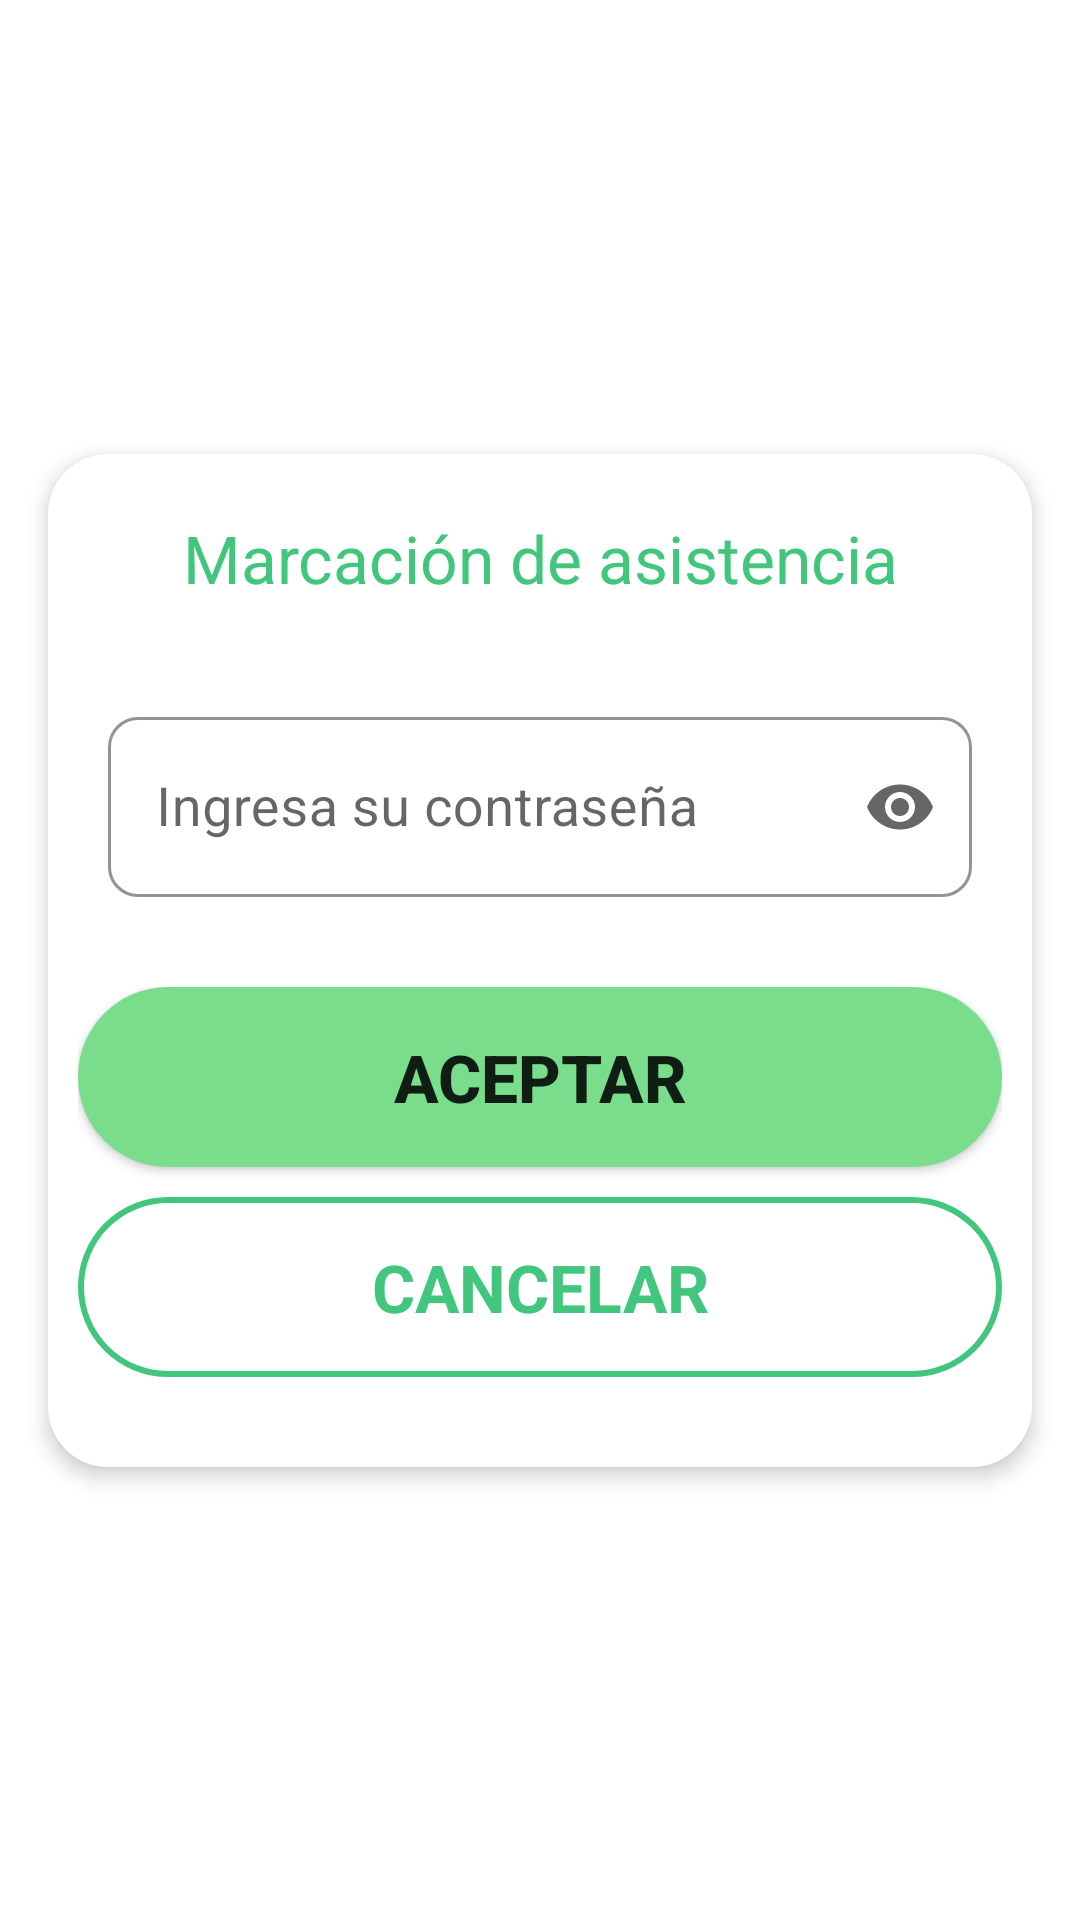

The Android layout XML behind this screen, and the referenced resources:
<!-- AndroidManifest.xml: application theme Theme.Inforestapp -->
<!-- res/layout/fragment_marcacion.xml -->
<?xml version="1.0" encoding="utf-8"?>
<androidx.constraintlayout.widget.ConstraintLayout
    xmlns:android="http://schemas.android.com/apk/res/android"
    xmlns:app="http://schemas.android.com/apk/res-auto"
    android:layout_width="match_parent"
    android:layout_height="match_parent">

    
    <LinearLayout
        android:id="@+id/llDialog"
        android:layout_width="0dp"
        android:layout_height="wrap_content"
        android:orientation="vertical"
        android:padding="10dp"
        android:background="@drawable/border_redondo_dialog"
        android:elevation="4dp"
        android:layout_marginStart="16dp"
        android:layout_marginEnd="16dp"
        app:layout_constraintStart_toStartOf="parent"
        app:layout_constraintEnd_toEndOf="parent"
        app:layout_constraintTop_toTopOf="parent"
        app:layout_constraintBottom_toBottomOf="parent"
        app:layout_constraintVertical_bias="0.5"
        app:layout_constrainedWidth="true"
        app:layout_constraintWidth_max="400dp">

        
        <TextView
            android:id="@+id/tvTitulo"
            android:layout_width="match_parent"
            android:layout_height="wrap_content"
            android:gravity="center"
            android:text="Marcación de asistencia"
            android:textSize="22sp"
            android:paddingBottom="10dp"
            android:layout_marginTop="10dp"
            android:textColor="@color/colorPrimary" />

        
        <LinearLayout
            android:layout_width="match_parent"
            android:layout_height="wrap_content"
            android:orientation="vertical"
            android:padding="10dp">

            <com.google.android.material.textfield.TextInputLayout
                android:id="@+id/textInputnumerooperacion"
                style="@style/OutlinedTextInput"
                android:layout_width="match_parent"
                android:layout_height="wrap_content"
                android:hint="Ingresa su contraseña"
                android:layout_marginBottom="10dp"
                android:layout_marginTop="10dp"
                app:endIconMode="password_toggle">

                <com.google.android.material.textfield.TextInputEditText
                    android:id="@+id/etpassmarcacion"
                    android:layout_width="match_parent"
                    android:layout_height="60dp"
                    android:inputType="numberPassword"
                    android:focusable="false"
                    android:focusableInTouchMode="false"
                    android:textSize="18sp"
                    android:maxLines="1" />
            </com.google.android.material.textfield.TextInputLayout>

        </LinearLayout>

        
        <LinearLayout
            android:layout_width="match_parent"
            android:layout_height="wrap_content"
            android:orientation="vertical"
            android:gravity="center"
            android:paddingTop="10dp"
            android:layout_marginBottom="20dp">

            <Button
                android:id="@+id/btnAceptar"
                android:layout_width="match_parent"
                android:layout_height="60dp"
                android:text="ACEPTAR"
                android:textSize="22sp"
                android:textStyle="bold"
                android:background="@drawable/boton_redondo"
                android:textAllCaps="false" />

            <TextView
                android:id="@+id/btnCancelar"
                android:layout_width="match_parent"
                android:layout_height="60dp"
                android:gravity="center"
                android:layout_marginTop="10dp"
                android:background="@drawable/boton_redondo_blanco"
                android:text="CANCELAR"
                android:textColor="@color/colorPrimary"
                android:textSize="22sp"
                android:textStyle="bold"
                android:textAllCaps="false" />

        </LinearLayout>

    </LinearLayout>

</androidx.constraintlayout.widget.ConstraintLayout>
<!-- resources referenced by this layout -->
<resources>
  <color name="colorPrimary">#42C67E</color>
  <!-- drawable border_redondo_dialog (drawable) -->
  <?xml version="1.0" encoding="utf-8"?>
  <shape xmlns:android="http://schemas.android.com/apk/res/android">
      <solid android:color="@color/ColorFondoPantalla" /> 
      <corners android:radius="20dp"/> 
      <stroke android:width="0dp" android:color="@color/lightgray"/> 
  </shape>
  <!-- drawable boton_redondo (drawable) -->
  <?xml version="1.0" encoding="utf-8"?>
  <shape xmlns:android="http://schemas.android.com/apk/res/android">
      
      <solid android:color="@color/colorSecondary" />
  
      
      <corners android:radius="@dimen/border_boton" />
  
      
  </shape>
  <!-- drawable boton_redondo_blanco (drawable) -->
  <?xml version="1.0" encoding="utf-8"?>
  <shape xmlns:android="http://schemas.android.com/apk/res/android">
      
      <solid android:color="#FFFF" />
  
      
      <corners android:radius="@dimen/border_boton" />
  
      <stroke
          android:width="2dp"
  
          android:color="@color/colorPrimary" /> 
      </shape>
  <style name="OutlinedTextInput" parent="Widget.MaterialComponents.TextInputLayout.OutlinedBox.Dense">
          <item name="boxStrokeColor">@color/colorPrimary</item>
          <item name="boxStrokeWidth">1dp</item>
          <item name="hintTextColor">@color/colorText</item> 
          <item name="boxCornerRadiusTopStart">10dp</item>
          <item name="boxCornerRadiusTopEnd">10dp</item>
          <item name="boxCornerRadiusBottomStart">10dp</item>
          <item name="boxCornerRadiusBottomEnd">10dp</item>
          <item name="hintTextAppearance">@style/HintTextStyle</item>
          <item name="endIconMode">custom</item>
      </style>
  <style name="Theme.Inforestapp" parent="Theme.MaterialComponents.DayNight.NoActionBar">
          
          <item name="colorPrimary">@color/colorPrimary</item>
          <item name="colorPrimaryVariant">@color/colorPrimary</item>
          <item name="colorOnPrimary">@color/white</item>
          
          <item name="colorSecondary">@color/teal_200</item>
          <item name="colorSecondaryVariant">@color/teal_700</item>
          <item name="colorOnSecondary">@color/colorText</item>
          
          <item name="android:statusBarColor">?attr/colorPrimaryVariant</item>
          
          <item name="android:windowFullscreen">true</item>
          <item name="android:windowNoTitle">true</item>
          <item name="android:windowActionBarOverlay">true</item>
  
      </style>
  <color name="ColorFondoPantalla">#FFFFFFFF</color>
  <color name="lightgray">#88919E</color>
  <color name="colorSecondary">#79DD8B</color>
  <dimen name="border_boton">30dp</dimen>
  <color name="colorText">#1E2947</color>
  <style name="HintTextStyle" parent="TextAppearance.MaterialComponents.Body1">
          <item name="android:textSize">18sp</item>
      </style>
  <color name="white">#FFFFFFFF</color>
  <color name="teal_200">#79DD8B</color>
  <color name="teal_700">#FF018786</color>
</resources>
